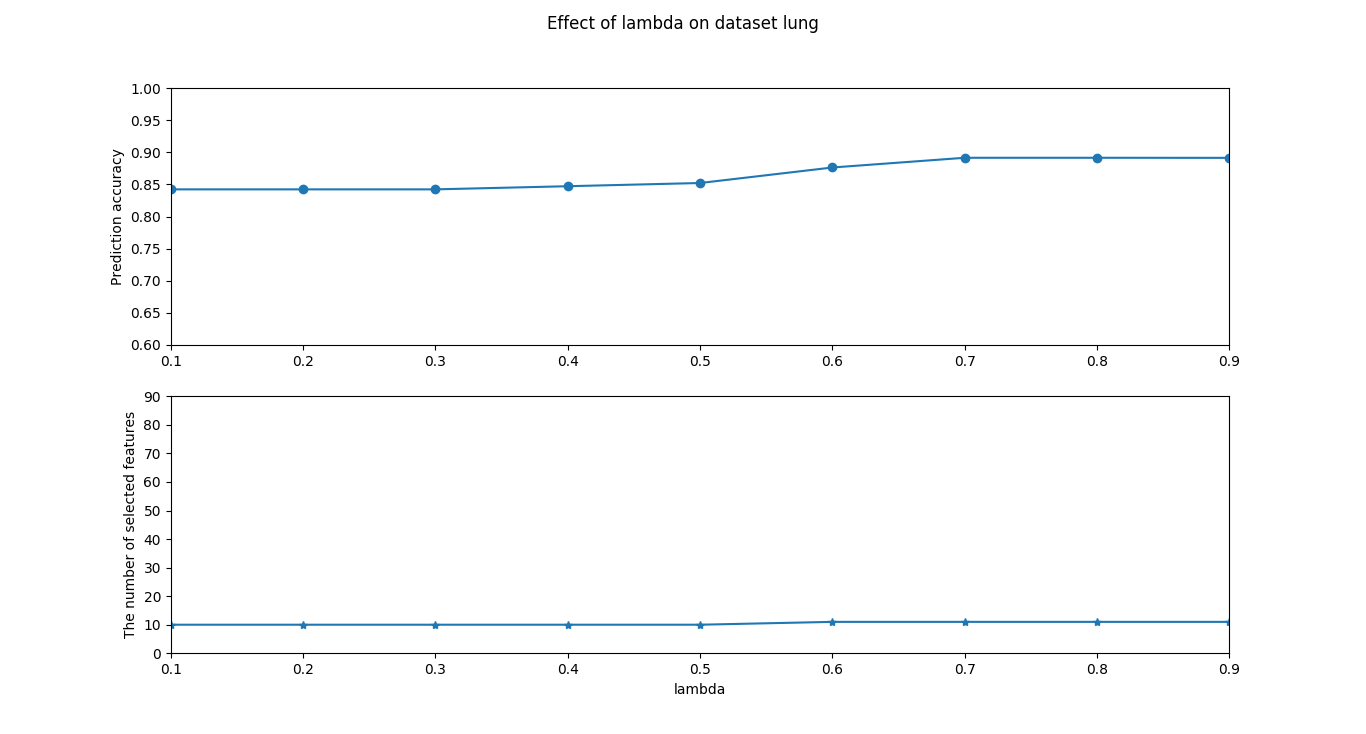

The file beside this chart, header and first rows:
lambda, prediction accuracy, number of selected features
0.1, 0.8423, 10
0.2, 0.8423, 10
0.3, 0.8423, 10
0.4, 0.8472, 10
0.5, 0.8522, 10
0.6, 0.8764, 11
0.7, 0.8915, 11
0.8, 0.8915, 11
0.9, 0.8914, 11
